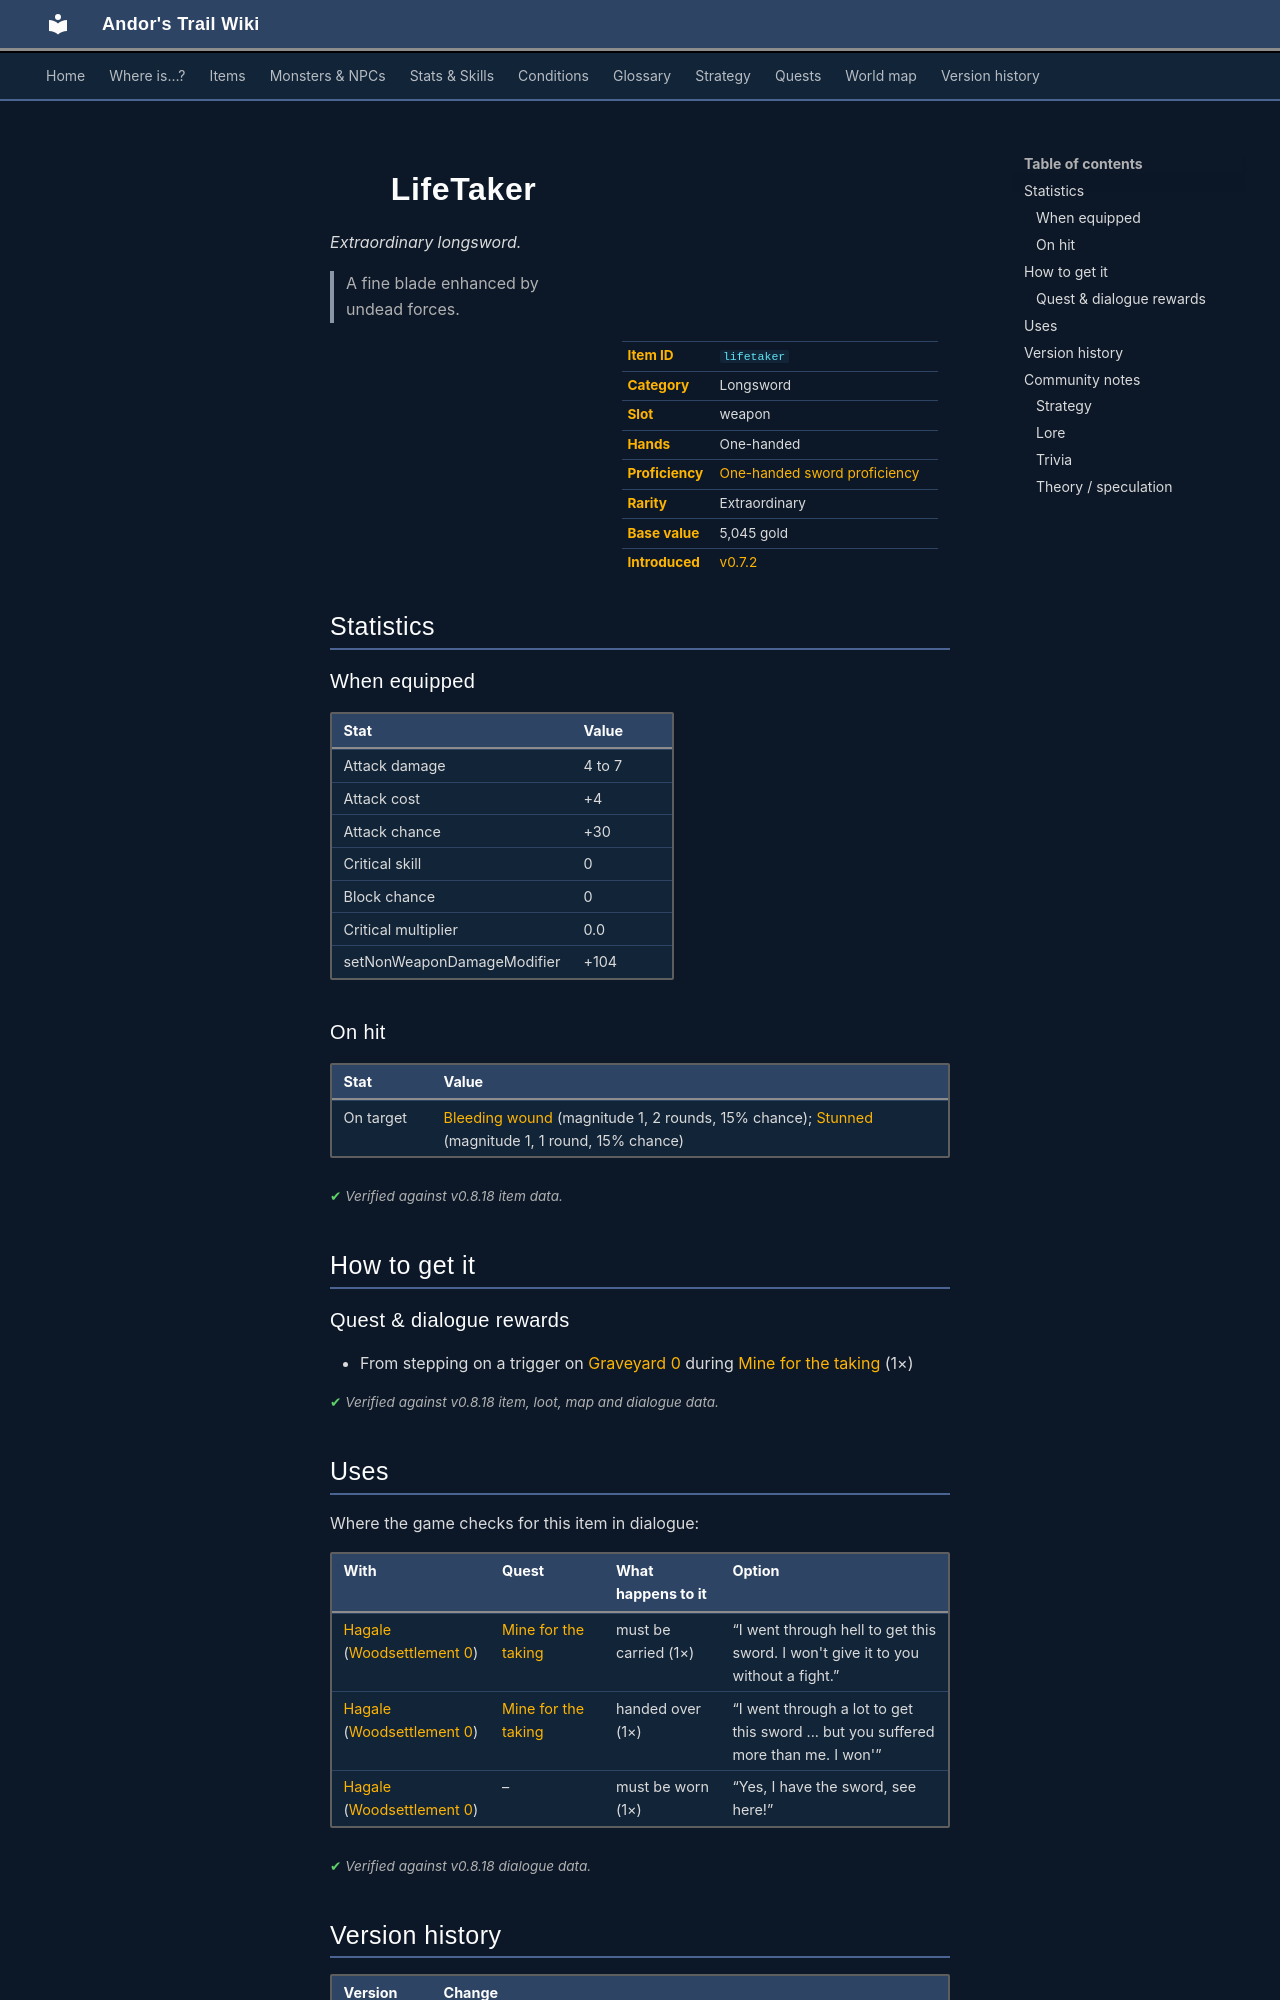

repository: asdfghjkl628/Andor-s-Trail-Wikiiii · page: items/lifetaker/index.html · generator: mkdocs

---
description: "LifeTaker is a extraordinary longsword in Andor's Trail (Attack damage 4 to 7, Attack cost +4, Attack chance +30, Critical skill 0). How to get it: quests and dialogue. A fine blade enhanced by undead forces."
---

# ![](../assets/icons/items/items_misc_3_231.png){ .sprite } LifeTaker

*Extraordinary longsword.*

<div class="infobox" markdown>

<p class="ib-img"><img class="sprite" src="../../assets/icons/items/items_misc_3_231.png" alt=""></p>

| | |
|---|---|
| **Item ID** | `lifetaker` |
| **Category** | Longsword |
| **Slot** | weapon |
| **Hands** | One-handed |
| **Proficiency** | [One-handed sword proficiency](../skills/weaponProficiency1hsword.md) |
| **Rarity** | Extraordinary |
| **Base value** | 5,045 gold |
| **Introduced** | [v0.7.2](../versions/0.7.2.md) |

</div>

> A fine blade enhanced by undead forces.

## Statistics

### When equipped

| Stat | Value |
|---|---|
| Attack damage | 4 to 7 |
| Attack cost | +4 |
| Attack chance | +30 |
| Critical skill | 0 |
| Block chance | 0 |
| Critical multiplier | 0.0 |
| setNonWeaponDamageModifier | +104 |

### On hit

| Stat | Value |
|---|---|
| On target | [Bleeding wound](../conditions/bleeding_wound.md) (magnitude 1, 2 rounds, 15% chance); [Stunned](../conditions/stunned.md) (magnitude 1, 1 round, 15% chance) |

<p class="verified">Verified against v0.8.18 item data.</p>

## How to get it

### Quest & dialogue rewards

- From stepping on a trigger on [Graveyard 0](../maps/graveyard0.md) during [Mine for the taking](../quests/graveyard_quest.md#stage-80) (1×)


<p class="verified">Verified against v0.8.18 item, loot, map and dialogue data.</p>

## Uses

Where the game checks for this item in dialogue:

| With | Quest | What happens to it | Option |
|---|---|---|---|
| [Hagale](../monsters/algore.md) ([Woodsettlement 0](../maps/woodsettlement0.md)) | [Mine for the taking](../quests/graveyard_quest.md#stage-90) | must be carried (1×) | “I went through hell to get this sword. I won't give it to you without a fight.” |
| [Hagale](../monsters/algore.md) ([Woodsettlement 0](../maps/woodsettlement0.md)) | [Mine for the taking](../quests/graveyard_quest.md#stage-95) | handed over (1×) | “I went through a lot to get this sword ... but you suffered more than me. I won'” |
| [Hagale](../monsters/algore.md) ([Woodsettlement 0](../maps/woodsettlement0.md)) | – | must be worn (1×) | “Yes, I have the sword, see here!” |

<p class="verified">Verified against v0.8.18 dialogue data.</p>


## Version history

| Version | Change |
|---|---|
| [v0.7.2](../versions/0.7.2.md) | Added |
| [v0.7.9](../versions/0.7.9.md) | Price now set manually instead of calculated from its statistics |
| [v0.7.10](../versions/0.7.10.md) | When equipped, non-weapon damage modifier (%): added (104) |
| [v0.8.13](../versions/0.8.13.md) | On hit, condition on target: [Stunned](../conditions/stunned.md) (magnitude 1, 1 rounds, 5% chance) → (magnitude 1, 1 rounds, 15% chance) |

<p class="verified">Verified against v0.8.18 and every earlier release back to v0.7.0 (game data compared release by release).</p>


## Community notes

<small>Written by players, not generated from game data. **Strategy**: how and when to use it · **Lore**: the in-world story · **Trivia**: real-world facts, references, development history · **Theory / speculation**: unconfirmed ideas; may just be unfinished content</small>

### Strategy

*No notes yet. Contributions are welcome: [add a note](https://github.com/asdfghjkl628/Andor-s-Trail-Wikiiii/new/main/notes/items?filename=lifetaker.md&value=%23%23%20Strategy%0A%0A%3C%21--%20how%20and%20when%20to%20use%20it%20--%3E%0A%0A%23%23%20Lore%0A%0A%3C%21--%20the%20in-world%20story%20--%3E%0A%0A%23%23%20Trivia%0A%0A%3C%21--%20real-world%20facts%2C%20references%2C%20development%20history%20--%3E%0A%0A%23%23%20Theory%20/%20speculation%0A%0A%3C%21--%20unconfirmed%20ideas%3B%20may%20just%20be%20unfinished%20content%20--%3E%0A).*

### Lore

*No notes yet. Contributions are welcome: [add a note](https://github.com/asdfghjkl628/Andor-s-Trail-Wikiiii/new/main/notes/items?filename=lifetaker.md&value=%23%23%20Strategy%0A%0A%3C%21--%20how%20and%20when%20to%20use%20it%20--%3E%0A%0A%23%23%20Lore%0A%0A%3C%21--%20the%20in-world%20story%20--%3E%0A%0A%23%23%20Trivia%0A%0A%3C%21--%20real-world%20facts%2C%20references%2C%20development%20history%20--%3E%0A%0A%23%23%20Theory%20/%20speculation%0A%0A%3C%21--%20unconfirmed%20ideas%3B%20may%20just%20be%20unfinished%20content%20--%3E%0A).*
